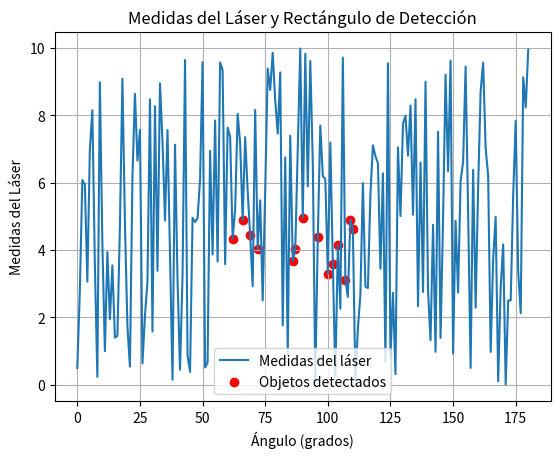

Write the Python code that produced this figure.
import matplotlib.pyplot as plt
import numpy as np

# Generar 180 medidas del láser (de 0 a 180 grados, en incrementos de 1 grado)
grados = np.arange(0, 181, 1)

# Simular medidas reales del láser (puedes reemplazar esto con tus propios datos)
medidas_laser = np.random.rand(181) * 10  # Simulación de medidas aleatorias en un rango de 0 a 10

# Definir el rectángulo por su largo y ancho de detección
largo_deteccion = (60, 120)  # Definir el rango de largo de detección
ancho_deteccion = (3, 5)     # Definir el rango de ancho de detección

# Filtrar las medidas dentro del rango del rectángulo
indices_rango = np.where(
    (grados >= largo_deteccion[0]) & (grados <= largo_deteccion[1]) &
    (medidas_laser >= ancho_deteccion[0]) & (medidas_laser <= ancho_deteccion[1])
)
print(indices_rango)

# Visualizar las medidas del láser y resaltar el rango del rectángulo
plt.plot(grados, medidas_laser, label='Medidas del láser')
plt.scatter(grados[indices_rango], medidas_laser[indices_rango], color='red', label='Objetos detectados')  # Marcar objetos detectados en rojo

# Configurar la visualización
plt.title('Medidas del Láser y Rectángulo de Detección')
plt.xlabel('Ángulo (grados)')
plt.ylabel('Medidas del Láser')
plt.legend()
plt.grid(True)
plt.show()
